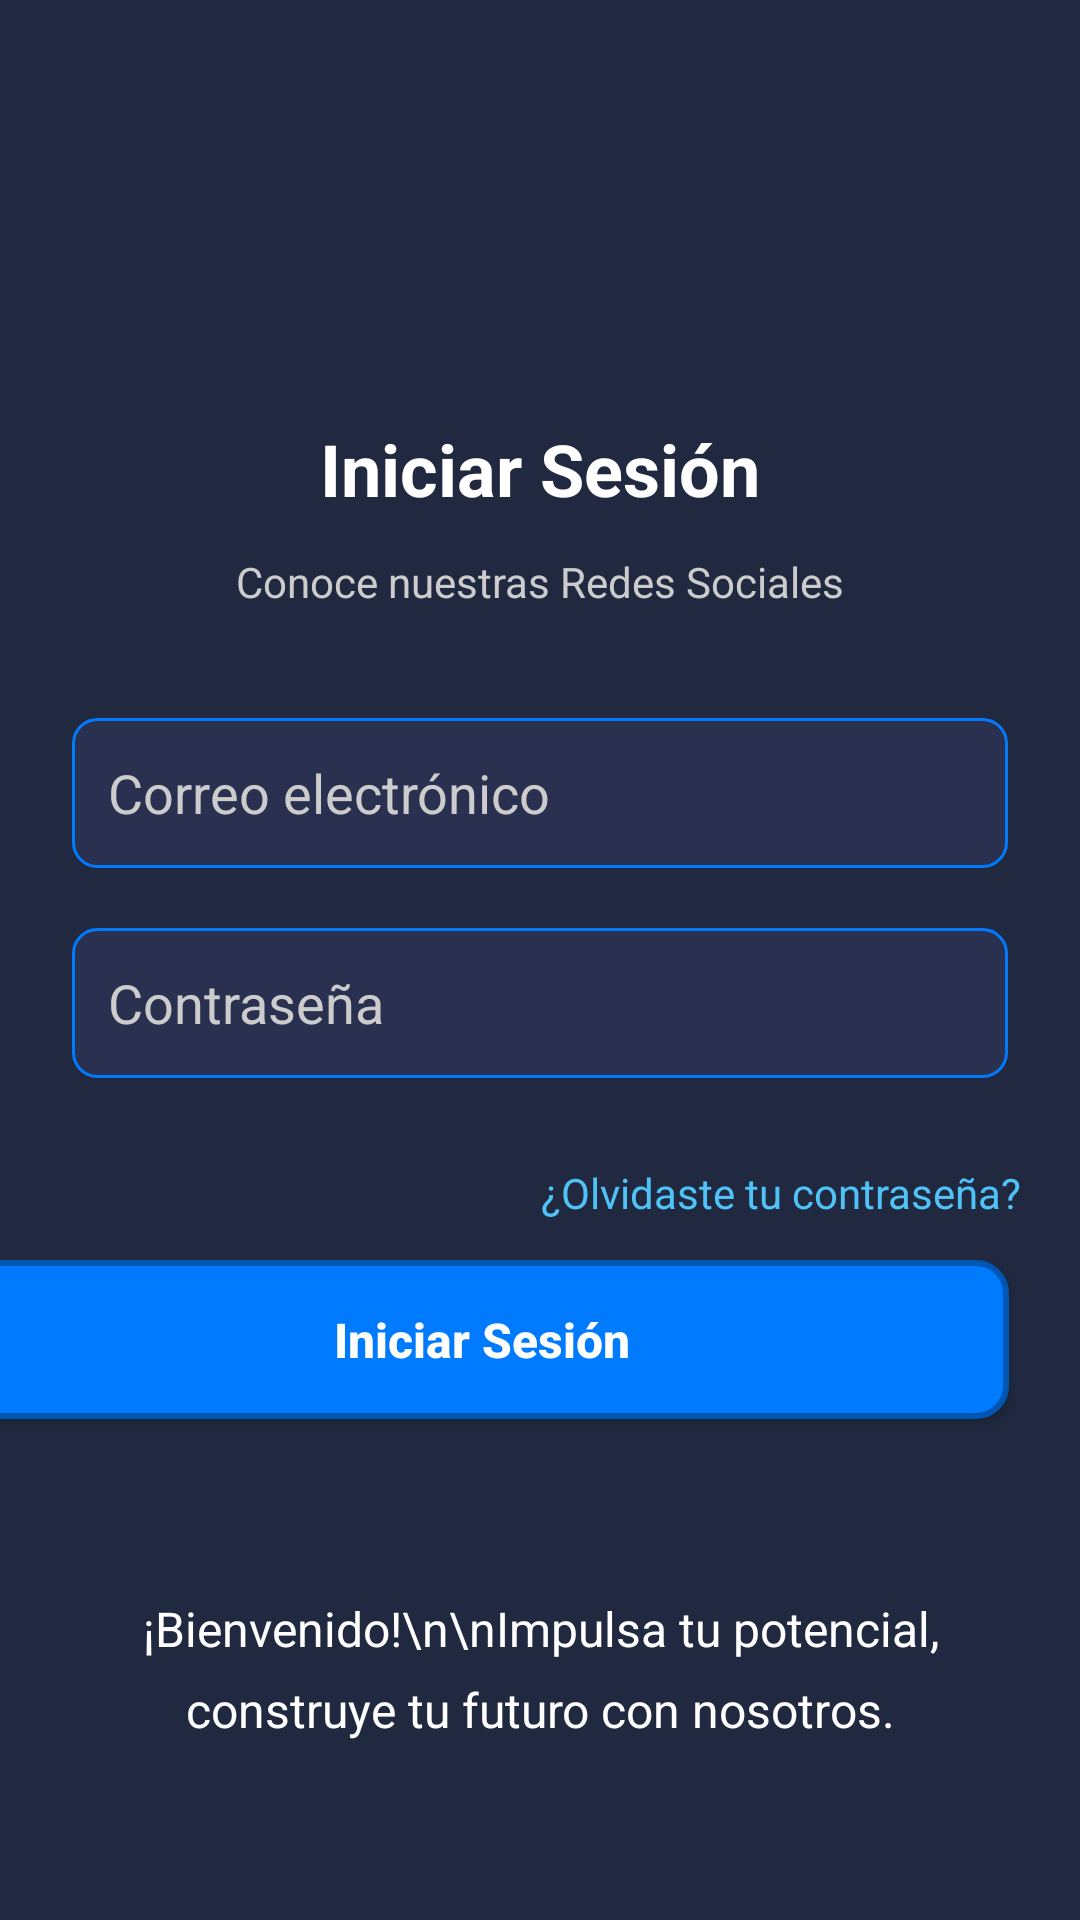

This screen was rendered from an Android layout file. Write that file and the resources it references.
<!-- AndroidManifest.xml: application theme Theme.AppInterface -->
<!-- res/layout/activity_login.xml -->
<?xml version="1.0" encoding="utf-8"?>
<androidx.constraintlayout.widget.ConstraintLayout
        xmlns:android="http://schemas.android.com/apk/res/android"
        xmlns:app="http://schemas.android.com/apk/res-auto"
        xmlns:tools="http://schemas.android.com/tools"
        android:layout_width="match_parent"
        android:layout_height="match_parent"
        android:background="#202940"
        tools:context=".LoginActivity">


    <TextView
            android:id="@+id/tvOlvidePassword"
            android:layout_width="wrap_content"
            android:layout_height="wrap_content"
            android:text="¿Olvidaste tu contraseña?"
            android:textColor="#4FC3F7"
            android:textSize="14sp"
            app:layout_constraintEnd_toEndOf="parent"
            app:layout_constraintStart_toStartOf="parent" app:layout_constraintTop_toTopOf="parent"
            android:layout_marginTop="388dp" app:layout_constraintHorizontal_bias="0.904"/>
    <Button
            android:id="@+id/btnLogin"
            android:layout_width="351dp"
            android:layout_height="53dp"
            android:layout_marginStart="24dp"
            android:layout_marginEnd="24dp"
            android:background="@drawable/button_background"
            android:text="Iniciar Sesión"
            android:textAllCaps="false"
            android:textColor="#FFFFFF"
            android:textSize="16sp"
            android:textStyle="bold"
            app:layout_constraintEnd_toEndOf="parent"
            app:layout_constraintStart_toStartOf="parent"
            app:layout_constraintTop_toTopOf="parent"
            android:layout_marginTop="420dp" app:layout_constraintHorizontal_bias="1.0"/>
    <EditText
            android:id="@+id/etEmail"
            android:layout_width="0dp"
            android:layout_height="50dp"
            android:layout_marginStart="24dp"
            android:layout_marginTop="36dp"
            android:layout_marginEnd="24dp"
            android:background="@drawable/edittext_background"
            android:ems="10"
            android:hint="Correo electrónico"
            android:inputType="textEmailAddress"
            android:padding="12dp"
            android:textColor="#FFFFFF"
            android:textColorHint="#CCCCCC"
            app:layout_constraintEnd_toEndOf="parent"
            app:layout_constraintStart_toStartOf="parent"
            app:layout_constraintTop_toBottomOf="@+id/tvSubtitulo" app:layout_constraintHorizontal_bias="0.0"/>
    <EditText
            android:id="@+id/etPassword"
            android:layout_width="0dp"
            android:layout_height="50dp"
            android:layout_marginStart="24dp"
            android:layout_marginTop="20dp"
            android:layout_marginEnd="24dp"
            android:background="@drawable/edittext_background"
            android:ems="10"
            android:hint="Contraseña"
            android:inputType="textPassword"
            android:padding="12dp"
            android:textColor="#FFFFFF"
            android:textColorHint="#CCCCCC"
            app:layout_constraintEnd_toEndOf="parent"
            app:layout_constraintStart_toStartOf="parent"
            app:layout_constraintTop_toBottomOf="@+id/etEmail" app:layout_constraintHorizontal_bias="1.0"/>
    <TextView
            android:id="@+id/tvSubtitulo"
            android:layout_width="wrap_content"
            android:layout_height="wrap_content"
            android:text="Conoce nuestras Redes Sociales"
            android:textColor="#CCCCCC"
            android:textSize="14sp"
            app:layout_constraintEnd_toEndOf="parent"
            app:layout_constraintStart_toStartOf="parent"
            app:layout_constraintTop_toBottomOf="@+id/tvTituloLogin"
            android:layout_marginTop="12dp"/>
    <TextView
            android:id="@+id/tvTituloLogin"
            android:layout_width="wrap_content"
            android:layout_height="wrap_content"
            android:text="Iniciar Sesión"
            android:textColor="#FFFFFF"
            android:textSize="24sp"
            android:textStyle="bold"
            app:layout_constraintEnd_toEndOf="parent"
            app:layout_constraintStart_toStartOf="parent"
            app:layout_constraintTop_toTopOf="parent"
            android:layout_marginTop="140dp"/>
    <TextView
            android:id="@+id/tvBienvenida"
            android:layout_width="0dp"
            android:layout_height="wrap_content"
            android:layout_marginStart="24dp"
            android:layout_marginEnd="24dp"
            android:text="¡Bienvenido!\n\nImpulsa tu potencial, construye tu futuro con nosotros."
            android:textColor="#FFFFFF"
            android:textSize="16sp"
            android:textAlignment="center"
            android:lineSpacingExtra="8dp"
            app:layout_constraintEnd_toEndOf="parent"
            app:layout_constraintStart_toStartOf="parent"
            app:layout_constraintHorizontal_bias="0.0" app:layout_constraintTop_toTopOf="parent"
            android:layout_marginTop="532dp"/>


</androidx.constraintlayout.widget.ConstraintLayout>
<!-- resources referenced by this layout -->
<resources>
  <!-- drawable button_background (drawable) -->
  <?xml version="1.0" encoding="utf-8"?>
  <shape xmlns:android="http://schemas.android.com/apk/res/android">
      <solid android:color="#007bff" />
      <corners android:radius="10dp" />
      <stroke
              android:width="2dp"
              android:color="#0056b3" />
  </shape>
  <!-- drawable edittext_background (drawable) -->
  <?xml version="1.0" encoding="utf-8"?>
  <shape xmlns:android="http://schemas.android.com/apk/res/android">
      <solid android:color="#2a304f" />
      <corners android:radius="8dp" />
      <stroke
              android:width="1dp"
              android:color="#007bff" />
  </shape>
  <style name="Theme.AppInterface" parent="Base.Theme.AppInterface" />
  <style name="Base.Theme.AppInterface" parent="Theme.Material3.DayNight.NoActionBar">
  		
  		
  	</style>
</resources>
